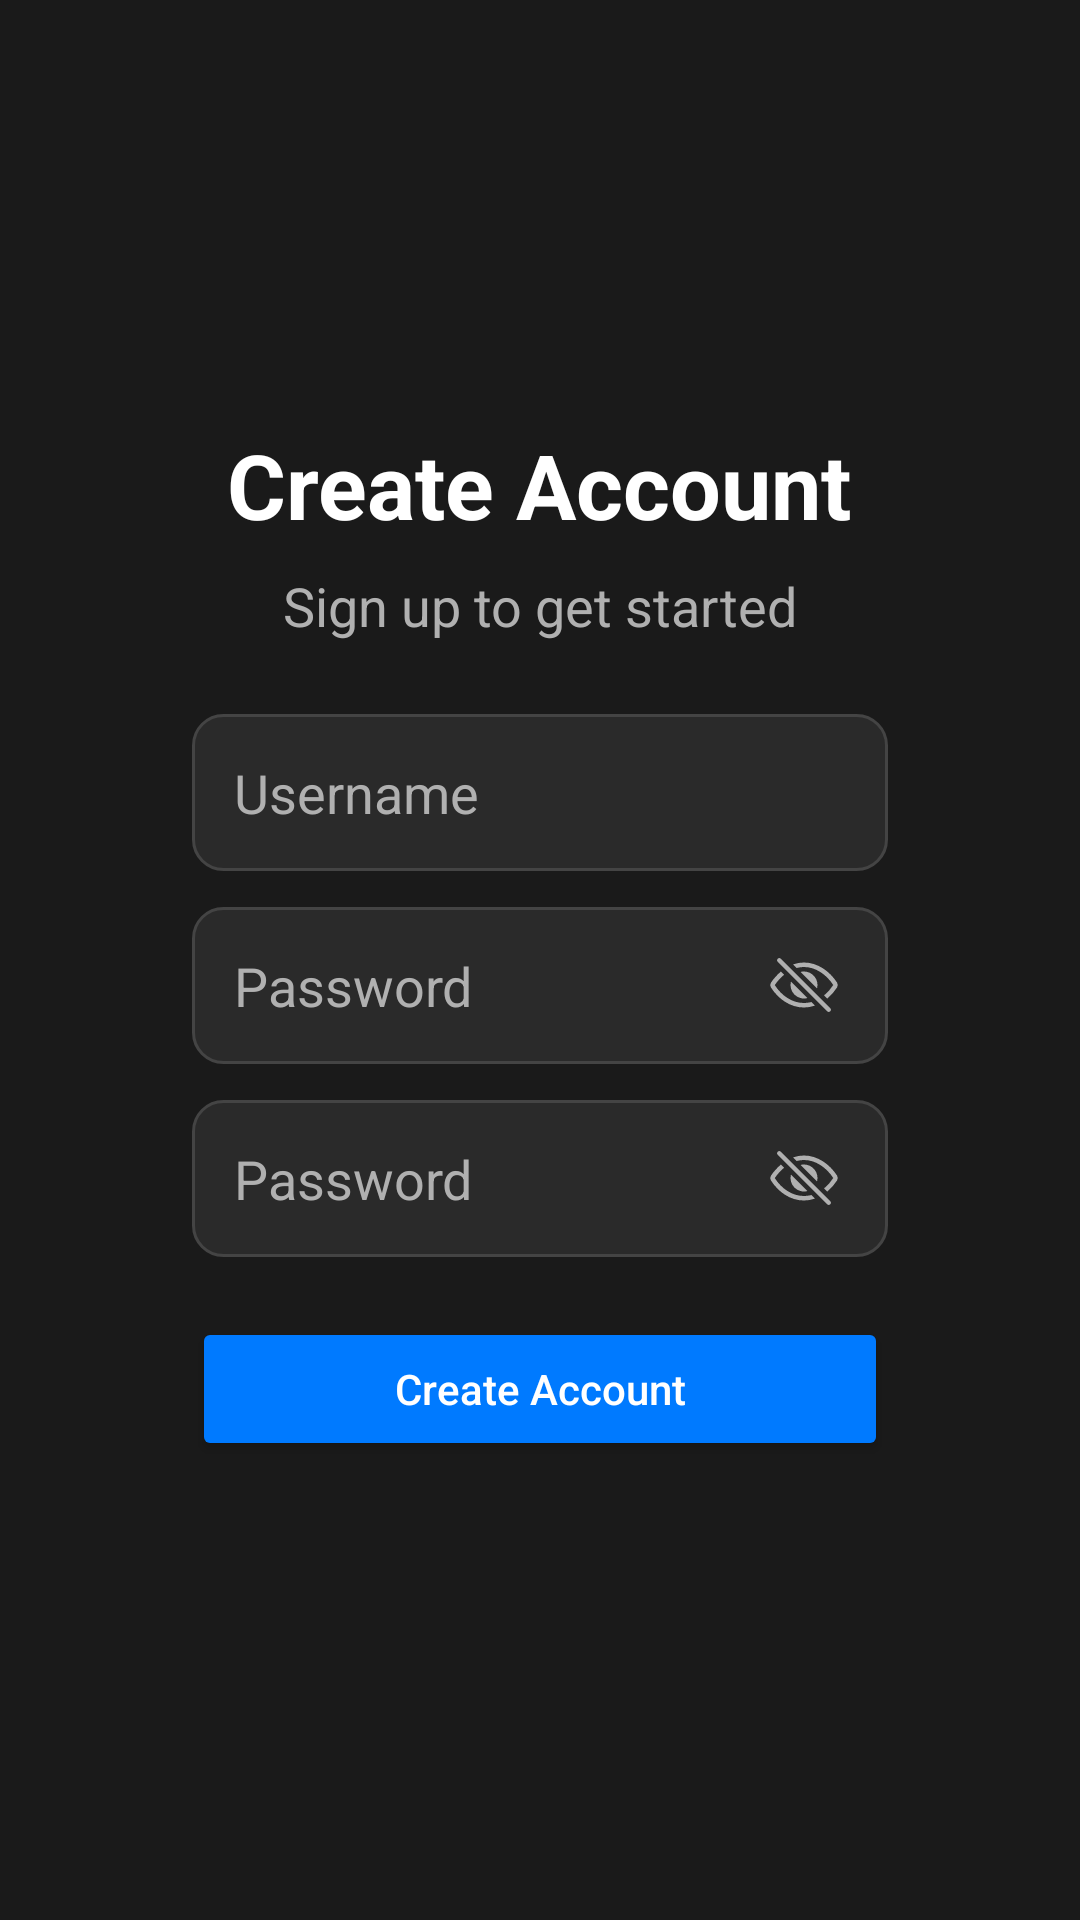

Android layout source for this screen:
<!-- AndroidManifest.xml: application theme Theme.DieSpy -->
<!-- res/layout/fragment_create_account.xml -->
<?xml version="1.0" encoding="utf-8"?>
<androidx.constraintlayout.widget.ConstraintLayout
    xmlns:android="http://schemas.android.com/apk/res/android"
    xmlns:app="http://schemas.android.com/apk/res-auto"
    xmlns:tools="http://schemas.android.com/tools"
    android:layout_width="match_parent"
    android:layout_height="match_parent"
    android:background="@color/dark_background"
    android:padding="24dp"
    tools:context=".ui.create_account.CreateAccountFragment">

    <LinearLayout
        android:layout_width="0dp"
        android:layout_height="wrap_content"
        android:orientation="vertical"
        android:gravity="center_horizontal"
        android:layout_marginHorizontal="40dp"
        app:layout_constraintTop_toTopOf="parent"
        app:layout_constraintBottom_toBottomOf="parent"
        app:layout_constraintStart_toStartOf="parent"
        app:layout_constraintEnd_toEndOf="parent">

        <TextView
            android:id="@+id/createAccountTitle"
            android:layout_width="wrap_content"
            android:layout_height="wrap_content"
            android:text="Create Account"
            android:textSize="30sp"
            android:textStyle="bold"
            android:textColor="@color/white"
            android:layout_marginBottom="8dp" />

        <TextView
            android:layout_width="wrap_content"
            android:layout_height="wrap_content"
            android:text="Sign up to get started"
            android:textColor="@color/light_gray"
            android:textSize="18sp"
            android:layout_marginBottom="24dp" />

        <TextView
            android:id="@+id/createAccountErrorMessage"
            android:layout_width="wrap_content"
            android:layout_height="wrap_content"
            android:textColor="@color/red"
            android:visibility="gone"
            android:layout_marginBottom="12dp" />

        <EditText
            android:id="@+id/createAccountUsernameInput"
            android:layout_width="match_parent"
            android:layout_height="wrap_content"
            android:hint="Username"
            android:textColorHint="@color/light_gray"
            android:inputType="text"
            android:background="@drawable/edit_text_bg"
            android:padding="14dp"
            android:textColor="@color/white"
            android:layout_marginBottom="12dp"/>

        <FrameLayout
            android:layout_width="match_parent"
            android:layout_height="wrap_content"
            android:layout_marginBottom="12dp">

            <EditText
                android:id="@+id/createAccountPwInput1"
                android:layout_width="match_parent"
                android:layout_height="wrap_content"
                android:hint="Password"
                android:inputType="textPassword"
                android:textColorHint="@color/light_gray"
                android:textColor="@color/white"
                android:background="@drawable/edit_text_bg"
                android:padding="14dp"
                android:paddingEnd="48dp" />

            <ImageView
                android:id="@+id/passwordToggle1"
                android:layout_width="24dp"
                android:layout_height="24dp"
                android:layout_gravity="end|center_vertical"
                android:layout_marginEnd="16dp"
                android:src="@drawable/icon_eye_off"
                android:contentDescription="Toggle Password Visibility"
                app:tint="@color/light_gray" />
        </FrameLayout>

        <FrameLayout
            android:layout_width="match_parent"
            android:layout_height="wrap_content"
            android:layout_marginBottom="20dp">

            <EditText
                android:id="@+id/createAccountPwInput2"
                android:layout_width="match_parent"
                android:layout_height="wrap_content"
                android:hint="Password"
                android:inputType="textPassword"
                android:textColorHint="@color/light_gray"
                android:textColor="@color/white"
                android:background="@drawable/edit_text_bg"
                android:padding="14dp"
                android:paddingEnd="48dp" />

            <ImageView
                android:id="@+id/passwordToggle2"
                android:layout_width="24dp"
                android:layout_height="24dp"
                android:layout_gravity="end|center_vertical"
                android:layout_marginEnd="16dp"
                android:src="@drawable/icon_eye_off"
                android:contentDescription="Toggle Password Visibility"
                app:tint="@color/light_gray" />
        </FrameLayout>

        <Button
            android:id="@+id/createAccountButton"
            android:layout_width="match_parent"
            android:layout_height="wrap_content"
            android:text="Create Account"
            android:textAllCaps="false"
            android:backgroundTint="@color/primary_accent"
            android:textColor="@color/white"
            android:layout_marginBottom="12dp"
            android:padding="14dp"/>

    </LinearLayout>

</androidx.constraintlayout.widget.ConstraintLayout>
<!-- resources referenced by this layout -->
<resources>
  <color name="dark_background">#1A1A1A</color>
  <color name="light_gray">#B0B0B0</color>
  <color name="primary_accent">#007AFF</color>
  <color name="red">#F44336</color>
  <color name="white">#FFFFFFFF</color>
  <!-- drawable edit_text_bg (drawable) -->
  <shape xmlns:android="http://schemas.android.com/apk/res/android"
      android:shape="rectangle">
  
      <solid android:color="#2A2A2A"/>
      <stroke android:width="1dp" android:color="#444444"/>
      <corners android:radius="10dp"/>
  </shape>
  <!-- drawable icon_eye_off (drawable) -->
  <vector xmlns:android="http://schemas.android.com/apk/res/android"
      android:width="800dp"
      android:height="800dp"
      android:viewportWidth="512"
      android:viewportHeight="512">
    <path
        android:pathData="M432,448a15.92,15.92 0,0 1,-11.31 -4.69l-352,-352A16,16 0,0 1,91.31 68.69l352,352A16,16 0,0 1,432 448Z"
        android:fillColor="#000000"/>
    <path
        android:pathData="M255.66,384c-41.49,0 -81.5,-12.28 -118.92,-36.5 -34.07,-22 -64.74,-53.51 -88.7,-91l0,-0.08c19.94,-28.57 41.78,-52.73 65.24,-72.21a2,2 0,0 0,0.14 -2.94L93.5,161.38a2,2 0,0 0,-2.71 -0.12c-24.92,21 -48.05,46.76 -69.08,76.92a31.92,31.92 0,0 0,-0.64 35.54c26.41,41.33 60.4,76.14 98.28,100.65C162,402 207.9,416 255.66,416a239.13,239.13 0,0 0,75.8 -12.58,2 2,0 0,0 0.77,-3.31l-21.58,-21.58a4,4 0,0 0,-3.83 -1A204.8,204.8 0,0 1,255.66 384Z"
        android:fillColor="#000000"/>
    <path
        android:pathData="M490.84,238.6c-26.46,-40.92 -60.79,-75.68 -99.27,-100.53C349,110.55 302,96 255.66,96a227.34,227.34 0,0 0,-74.89 12.83,2 2,0 0,0 -0.75,3.31l21.55,21.55a4,4 0,0 0,3.88 1A192.82,192.82 0,0 1,255.66 128c40.69,0 80.58,12.43 118.55,37 34.71,22.4 65.74,53.88 89.76,91a0.13,0.13 0,0 1,0 0.16,310.72 310.72,0 0,1 -64.12,72.73 2,2 0,0 0,-0.15 2.95l19.9,19.89a2,2 0,0 0,2.7 0.13,343.49 343.49,0 0,0 68.64,-78.48A32.2,32.2 0,0 0,490.84 238.6Z"
        android:fillColor="#000000"/>
    <path
        android:pathData="M256,160a95.88,95.88 0,0 0,-21.37 2.4,2 2,0 0,0 -1,3.38L346.22,278.34a2,2 0,0 0,3.38 -1A96,96 0,0 0,256 160Z"
        android:fillColor="#000000"/>
    <path
        android:pathData="M165.78,233.66a2,2 0,0 0,-3.38 1,96 96,0 0,0 115,115 2,2 0,0 0,1 -3.38Z"
        android:fillColor="#000000"/>
  </vector>
  <style name="Theme.DieSpy" parent="Theme.Material3.DayNight.NoActionBar">
          <item name="colorPrimary">@color/primary_accent</item>
          <item name="colorSecondary">@color/secondary_accent</item>
          <item name="android:statusBarColor">@color/dark_background</item>
          <item name="android:windowBackground">@color/dark_background</item>
          <item name="android:textColor">@color/text_white</item>
      </style>
  <color name="secondary_accent">#FF3B30</color>
  <color name="text_white">#EEEEEE</color>
</resources>
